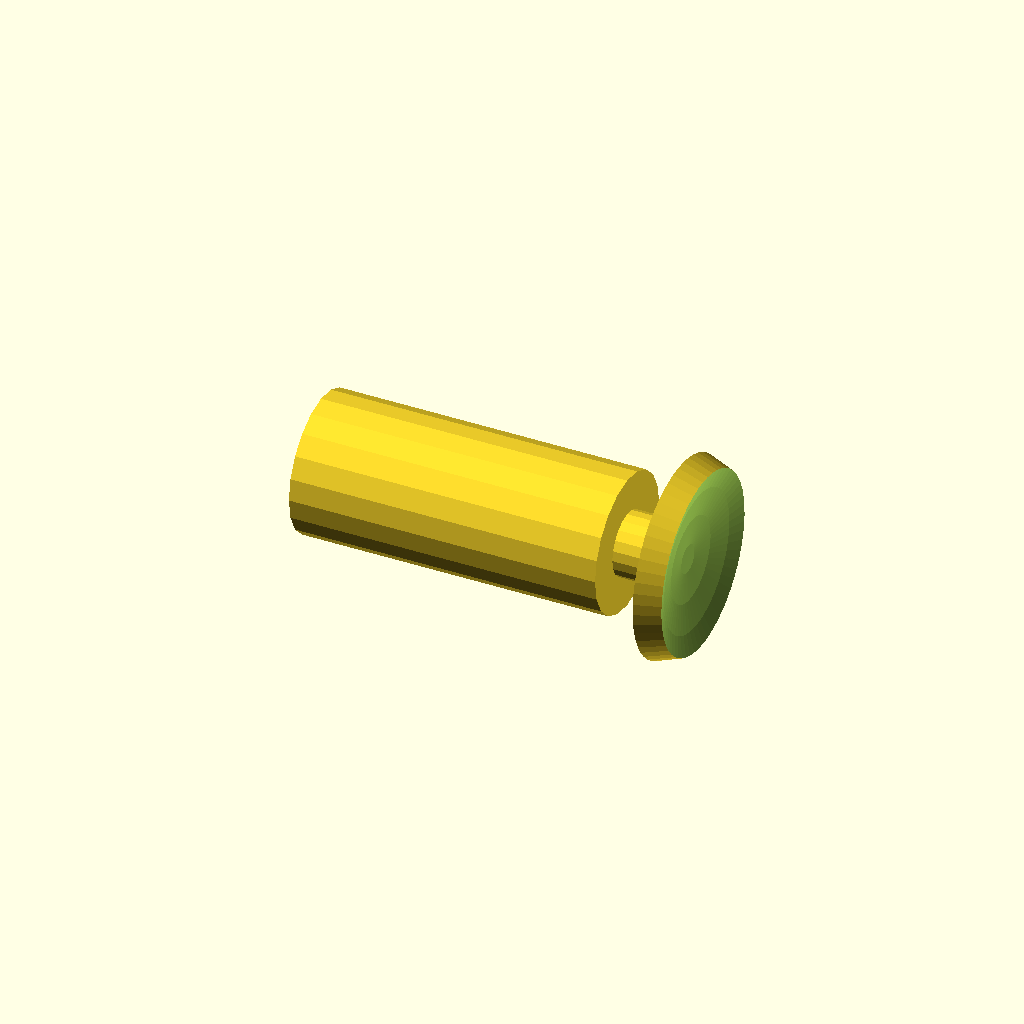
Cell 1 — every parameter at its default value.
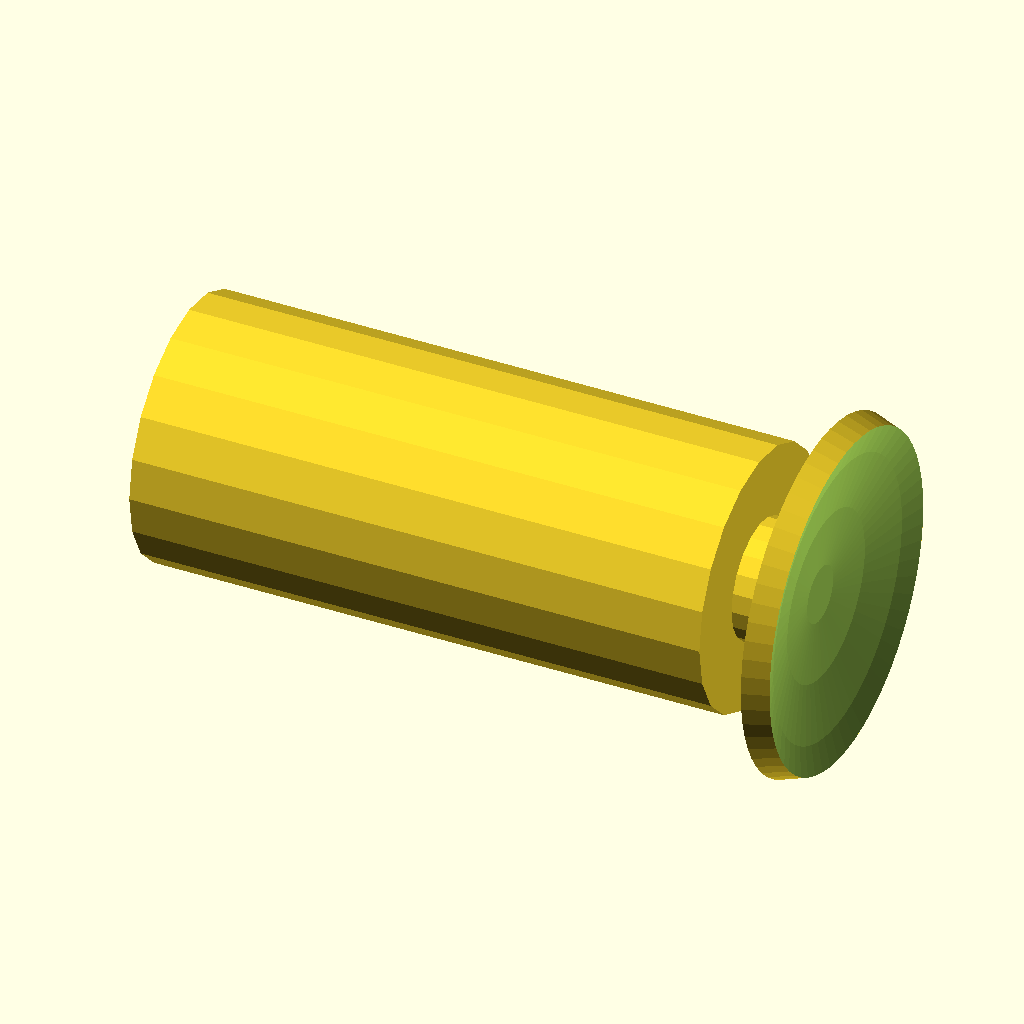
Cell 2: ball_radius = 50 (everything else at default).
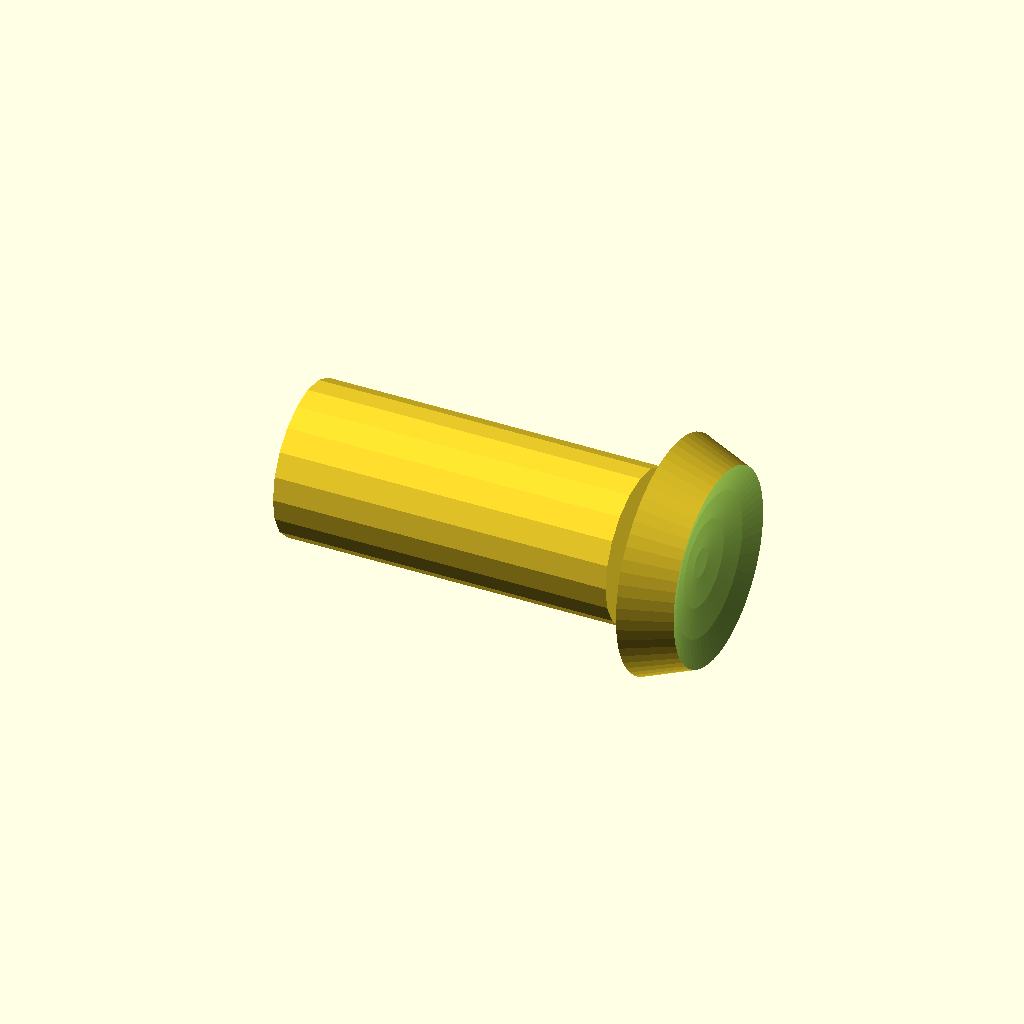
Cell 3 — rotor_thickness set to 5, the other parameters unchanged.
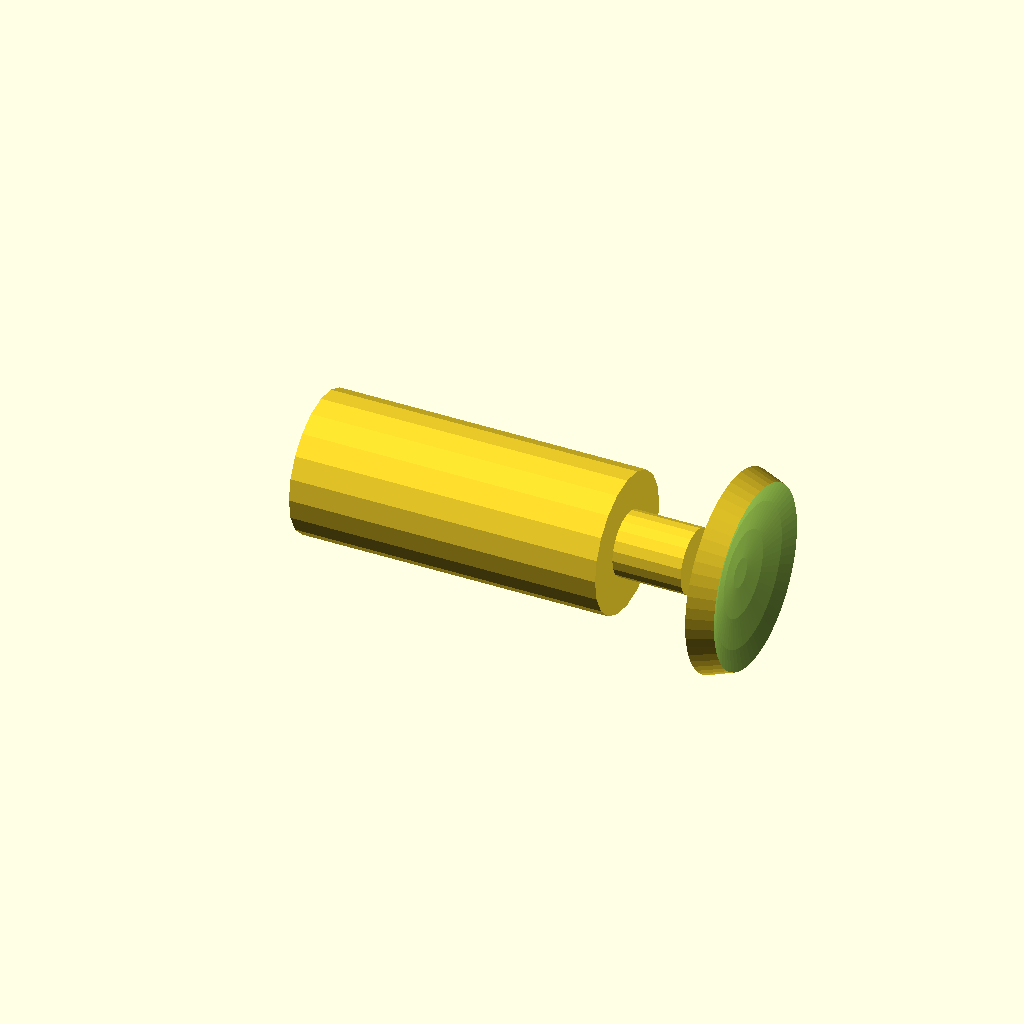
Cell 4 — lock_thickness set to 5, the other parameters unchanged.
All cells are drawn from one camera (rotation 55°, 0°, 25°, orthographic, colour scheme Cornfield), so only the parameter changes between them.
OpenSCAD source file Models/TurretJointV13.scad:
//    TurretJoin.scad
//    Copyright 2015, Robert L. Read

//    This program is free software: you can redistribute it and/or modify
//    it under the terms of the GNU General Public License as published by
//    the Free Software Foundation, either version 3 of the License, or
//    (at your option) any later version.
//
//    This program is distributed in the hope that it will be useful,
//    but WITHOUT ANY WARRANTY; without even the implied warranty of
//    MERCHANTABILITY or FITNESS FOR A PARTICULAR PURPOSE.  See the
//    GNU General Public License for more details.
//
//    You should have received a copy of the GNU General Public License
//    along with this program.  If not, see <http://www.gnu.org/licenses/>.
    
// TO BE DONE: Some of the models are "guessed" so that they are not
// really repeatabley parametrci.
// The naming is poor in many cases.
// A better way of selecting parts to print needs to be implemented.

// Some parameters for the Beholder Joint
// These units are in mm (I generall print all of this at 1/4th size!)
ball_radius = 25.0; // Ths inner ball of the Beholder
rotor_thickness = 2.5; // The thickness of the moving "rotors"
lock_thickness = 2.5; // The thickness of the locking shell
rotor_gap = 0.75; // a tolerance space to allow motion

mounting_clevis_height = 25;

// These units are in degrees
// some of these are explicitly created from my Gluss Pusher model
// 
least_spread_angle = 19.47;
most_spread_angle = 48.59;

screw_hole_radius_mm = 8/4; // This is a guess (this is guess for #4 machines screws when reduced by a factor of 4)
locking_peg_percent_tolerance = 5;


// the edge difference of the rotor to make sure it doesn't fall out
safety_lip_angle = 4;

// the angle of the post (at the surface of the rotor!)
post_half_angle = 3;

ball_locking_peg_width_factor = 10;
ball_locking_peg_height_factor = 4;
ball_locking__peg_tolerance_factor = 1.0;

three_hole_cap_seam_height_mm = 10/4;

module fake_module_so_customizer_does_not_show_computed_values() {
}

// Let's go for some high-res spheres (I don't fully understand this variable!)
$fa = 6;


// Computed parameters...
// Note that I implicitly assuming this hole is centered on the 
// tetrahedronal geomety---that is neither necessary nor obviously
// correct in the case of Gluss Triangle.  I will have to 
// generate the holes by a more general mechanism later.
hole_angle = most_spread_angle - least_spread_angle;
radius_at_rotor_edge = ball_radius+rotor_thickness+2*rotor_gap;
outermost_radius = radius_at_rotor_edge + lock_thickness;

hole_size_mm = radius_at_rotor_edge*2.0*sin(hole_angle/2);

rotor_size_mm = (ball_radius+rotor_thickness+2*rotor_gap)*2.0*sin((hole_angle+2*post_half_angle)/2.0);

post_radius_mm = radius_at_rotor_edge*sin(2*post_half_angle);

rotor_hole_angle = (most_spread_angle + least_spread_angle) / 2;


echo("Rotor Hole Angle");
echo(rotor_hole_angle);

//insert

// This code came from "Andrei" http://forum.openscad.org/Cylinders-td2443.html

module cylinder_ep(p1, p2, r1, r2) {
translate(p1)sphere(r=r1,center=true);
translate(p2)sphere(r=r2,center=true);
assign(vector = [p2[0] - p1[0],p2[1] - p1[1],p2[2] - p1[2]])
assign(distance = sqrt(pow(vector[0], 2) +
pow(vector[1], 2) +
pow(vector[2], 2)))
translate(vector/2 + p1)
//rotation of XoY plane by the Z axis with the angle of the [p1 p2] line projection with the X axis on the XoY plane
rotate([0, 0, atan2(vector[1], vector[0])]) //rotation
//rotation of ZoX plane by the y axis with the angle given by the z coordinate and the sqrt(x^2 + y^2)) point in the XoY plane
rotate([0, atan2(sqrt(pow(vector[0], 2)+pow(vector[1], 2)),vector[2]), 0])
cylinder(h = distance, r1 = r1, r2 = r2,center=true);
}

// lintrans is the linear translation along the p0 and p1 points to put the box.
module six_hole_box_ep(p1, p2, lintrans, w, d,h) {
assign(vector = [p2[0] - p1[0],p2[1] - p1[1],p2[2] - p1[2]])
assign(distance = sqrt(pow(vector[0], 2) +
pow(vector[1], 2) +
pow(vector[2], 2)))
translate(vector*lintrans + p1)
//rotation of XoY plane by the Z axis with the angle of the [p1 p2] line projection with the X axis on the XoY plane
rotate([0, 0, atan2(vector[1], vector[0])]) //rotation
//rotation of ZoX plane by the y axis with the angle given by the z coordinate and the sqrt(x^2 + y^2)) point in the XoY plane
rotate([0, atan2(sqrt(pow(vector[0], 2)+pow(vector[1], 2)),vector[2]), 0])
 difference() { // Cut six holes out!
cube([w,d,h],center=true);
translate([w/4,0,h/4]) rotate([90,0,0]) cylinder(h=(w+h+d),r=screw_hole_radius_mm,center=true);
translate([w/4,0,0]) rotate([90,0,0]) cylinder(h=(w+h+d),r=screw_hole_radius_mm,center=true);
translate([w/4,0,-h/4]) rotate([90,0,0]) cylinder(h=(w+h+d),r=screw_hole_radius_mm,center=true);
translate([-w/4,0,h/4]) rotate([90,0,0]) cylinder(h=(w+h+d),r=screw_hole_radius_mm,center=true);
translate([-w/4,0,0]) rotate([90,0,0]) cylinder(h=(w+h+d),r=screw_hole_radius_mm,center=true);
translate([-w/4,0,-h/4]) rotate([90,0,0]) cylinder(h=(w+h+d),r=screw_hole_radius_mm,center=true);

 }
}
 

module cylindricalize_edges(edges,points,rad) {
    for(e = edges) {
        p0 = points[e[0]];
        p1 = points[e[1]];
        color("red") cylinder_ep(p0, p1, rad, rad, $fn=20);
    }
}

// The purpose here is to produce a matching part that mates to 
// our rotor pegs for mounting a rod (like a carbon-fiber rod with a 
// 1/4" interior diameter, for example).
// This is a sloppy, ugly function --- I did this very hastily.
module six_hole_clevis() {
    p0 = [0,0,0];
    p1 = [100,0,0];
    width = hole_size_mm*0.8;
    depth = post_radius_mm*2;
    height = mounting_clevis_height;
    tolerance = .2;
    // This is for my particular carbon fiber connector rod, this really needs to be parametrized.
    difference() {
        union () {
             translate([0,depth+tolerance,0])
            color("gray") six_hole_box_ep(p0, p1, 0.0, width, depth, height, $fn=20);  
             translate([0,-depth+-tolerance,0])
           color("gray") six_hole_box_ep(p0, p1, 0.0, width, depth, height, $fn=20);  
                translate([-height*.81 + - depth/2,0,0])
            difference() {
            cube([depth*5,depth*3,depth*3],center=true);
                translate([depth*4.5,0,0])
                cube([depth*5,depth+tolerance*3,depth*4],center=true);
            }
        }
   
        translate([-height*1.4,0,0])
        rotate([0,90,0])
        difference() {
            // These are measured numbers in mm, but my STL is 4 times too big! Need to 
            // clean this up.
        color("blue") cylinder(h = depth*4,r = 4.5);
        color("red") cylinder(h = depth*4,r = 3);
        }

    }
}

// The purpose here is to produce a matching part that mates to 
// our rotor pegs for mounting a rod (like a carbon-fiber rod with a 
// 1/4" interior diameter, for example).
// This is a sloppy, ugly function --- I did this very hastily.
module tubular_mount(outer_radius,inner_radius) {
    width = hole_size_mm;
    depth = width*2;
    postgap = lock_thickness+rotor_gap*2;
    fudge = 0.75;
    
    // This is for my particular carbon fiber connector rod, this really needs to be parametrized.  
  difference() {  
   union() { 
    translate([ball_radius+depth/2+postgap+lock_thickness,0,0])
    rotate([0,90,0])
    spherical_rotor_disc();
        // The post
 
    translate([depth/2,0,0])
    rotate([0,90,0])
    cylinder(r=post_radius_mm,h=(postgap),center=false,$fn=20); 
        
    difference() {
        cube([depth,width,width],center=true);
        translate([-depth/1.5,0,0])
        rotate([0,90,0])
        difference() {
        color("blue") cylinder(h = depth,r = outer_radius,$fn=20);
        color("red") cylinder(h = depth,r = inner_radius,$fn=20);
        }

    }
   }
    // now we subtract the rotor hole size to make sure it fits!!
   rotate([0,90,0])
    difference() {
     cylinder(r = rotor_size_mm, h = depth*1.1,center=true,$fn=20);
     cylinder(r = (rotor_size_mm/2)*fudge, h = depth *1.2,center=true,$fn=20);
   }

   }
}

module beamify_edges(edges,points,width,depth,height) {
    for(e = edges) {
        p0 = points[e[0]];
        p1 = points[e[1]];
        color("green") six_hole_box_ep(p0, p1, 0.37, width, depth, height, $fn=20);      
    }
}



// Create a tetrahedron-like strucutre with one point
// centered on the origin, symmetric about z axis,
// with an equilateral triangle as a base
// height - height of the pyrmid
// base - length of one side of the pyramid base
// r - raadius
module create_symmetric_3_member_polygon(height,base,r) {
    h = base*sqrt(3.0)/2.0;
    basehalf = base / 2.0;
    ZH = height;
points = [
    // first point is the origin
[ 0, 0, 0],
[ h*2/3,  0, -ZH],
[-h/3, -basehalf , -ZH],
[-h/3, basehalf, -ZH]];
edges = [
[0,1],
[0,2],
[0,3]
    ];
   cylindricalize_edges(edges,points,r); 
}

// Create a tetrahedron-like strucutre with one point
// centered on the origin, symmetric about z axis,
// with an equilateral triangle as a base
// height - height of the pyrmid
// base - length of one side of the pyramid base
// r - raadius
module create_symmetric_3_member_polygon_cube(height,base,r) {
    h = base*sqrt(3.0)/2.0;
    basehalf = base / 2.0;
    ZH = height;
points = [
    // first point is the origin
[ 0, 0, 0],
[ h*2/3,  0, -ZH],
[-h/3, -basehalf , -ZH],
[-h/3, basehalf, -ZH]];
edges = [
[0,1],
[0,2],
[0,3]
    ];
   beamify_edges(edges,points,hole_size_mm*0.8,post_radius_mm*2,mounting_clevis_height); 
}


module create_symmetric_3_member_polygon_polar(height,angle,r) {
    triangle_height = height*tan(angle)*3/2;
    base = triangle_height* 2 / sqrt(3.0);
    create_symmetric_3_member_polygon(height,base,r);
}

module create_symmetric_3_member_polygon_polar_cube(height,angle,r) {
    triangle_height = height*tan(angle)*3/2;
    base = triangle_height* 2 / sqrt(3.0);
    create_symmetric_3_member_polygon_cube(height,base,r);
}

module ball_locking_peg(width_factor = 10,height_factor = 4, tolerance_factor = 1.0) {
  translate([ball_radius/2,0,0]) cylinder(r = tolerance_factor * ball_radius/width_factor, h = tolerance_factor *ball_radius/height_factor,center = true);
}
module three_locking_pegs(tf) {  
 union() {
    rotate([0,0,0]) ball_locking_peg(tolerance_factor = tf);
    rotate([0,0,120]) ball_locking_peg(tolerance_factor = tf);
    rotate([0,0,240]) ball_locking_peg(tolerance_factor = tf);
 }
}

// I am really making this a hemisphere now
// so that we can see into it.  That of course 
// can be changed later.
module beholderBall(d) {
    difference() {
    union() {
        difference() {
            sphere(d);
            translate([-d,-d,0]) cube(2*d);
        }
        three_locking_pegs(1.0 - locking_peg_percent_tolerance/100.0);
    }
    rotate([0,0,60]) three_locking_pegs(1.0 + locking_peg_percent_tolerance/100.0);
}
}

module beholderLock(d) {
    inner = d + rotor_thickness + rotor_gap*2;
    outer = inner + lock_thickness;
    difference() {
        beholderBall(outer);
        sphere(inner);
    }
    
}

// WARNING: This is using a combination of global and local values
module beholderRotorsShell(d,buffer) {
    inner = d + rotor_gap;
    outer = inner + rotor_thickness;
    difference() {
        beholderBall(outer+buffer);
        sphere(inner-buffer);
    }
}

module equilateral_cut_tool_for_shell(rf) {
    difference() {
       create_symmetric_3_member_polygon_polar(ball_radius*4,rotor_hole_angle,rf);
       beholderBall(ball_radius);
    }
}

module planar_circle_cut_tool() {
              // rotate 30 degrees
            rotate([0,0,30])
            // Lay it onto x axix...
            rotate([0,90,0]) 
            cylinder(ball_radius*4,r=hole_size_mm/2);
}

module bolting_flange() { 
    translate([radius_at_rotor_edge+lock_thickness,0,-post_radius_mm])
    difference() {
    cylinder(r = hole_size_mm*0.4,h = post_radius_mm,$fn=20);
        translate([lock_thickness,0,-post_radius_mm])
         cylinder(r = screw_hole_radius_mm,h = post_radius_mm*4,$fn=20);
        translate([-ball_radius+-lock_thickness/2,-ball_radius/2,-ball_radius/2])
        cube(ball_radius);
    }
}

module bolting_flanges() {
    bolting_flange();
    rotate([0,0,120])
    bolting_flange();
    rotate([0,0,240])
    bolting_flange();
}

module snowflake_planar_cut_tool() {
    rotate([0,0,0]) planar_circle_cut_tool();
    rotate([0,0,60]) planar_circle_cut_tool();
    rotate([0,0,120]) planar_circle_cut_tool();
    rotate([0,0,180]) planar_circle_cut_tool();
    rotate([0,0,240]) planar_circle_cut_tool();
    rotate([0,0,300]) planar_circle_cut_tool();
}

module tetrahedronal_lock() {
    union() {
    difference() {
        beholderLock(ball_radius);
        equilateral_cut_tool_for_shell(hole_size_mm/2);
        // Now we will attempt to make the other cut outs...
        // These should split the angles of the tetrahedron...
        // So they should be rotate 30 degrees from the x-axis
       snowflake_planar_cut_tool();
    }
    color("green") bolting_flanges();
    }
}

// This is for a lock that works with a hemisphere
// and provides room for the snowflake cuts but does not use 
// a full ball.


module nine_hole_cap_lock() {
    seam_height = (hole_size_mm/2)*1.2;
    // Pythagorean theorem
    cap_radius = sqrt(outermost_radius* outermost_radius - seam_height*seam_height);
    union() {
        difference() {
            union() {  
                rotate([0,0,30]) rotate([180,0,0]) beholderBall(ball_radius);
                rotate([180,0,0]) tetrahedronal_lock();
            }
            translate([0,0,ball_radius/2+seam_height])
                cylinder(r = ball_radius * 2, h = ball_radius,center = true);
        }
        translate([0,0,seam_height])
        cylinder(r = cap_radius, h = lock_thickness,center = true);
    }
}

module three_hole_cap_lock() {

    seam_height = three_hole_cap_seam_height_mm;
    // Pythagorean theorem
    cap_radius = sqrt(outermost_radius* outermost_radius - seam_height*seam_height);
    union() {
        difference() {
            union() {  
                rotate([0,0,30]) rotate([180,0,0]) beholderBall(ball_radius);
                rotate([180,0,0]) tetrahedronal_lock();
            }
            translate([0,0,ball_radius+seam_height])
                cylinder(r = ball_radius * 2, h = ball_radius*2,center = true);
        }
        translate([0,0,seam_height])
        cylinder(r = cap_radius, h = lock_thickness,center = true);
    }
}

module shell(id,od) {
    difference() {
        sphere(od);
        sphere(id);
    }
}

module tetrahedronal_pegs() {
    union() {
      difference() {
            difference() {
                create_symmetric_3_member_polygon_polar(ball_radius*4,rotor_hole_angle,post_radius_mm);
                sphere(ball_radius + rotor_gap + (rotor_thickness / 2.0));
            }
            shell(ball_radius*1.5,ball_radius*20);
    }
    color("green") create_symmetric_3_member_polygon_polar_cube(ball_radius*4,rotor_hole_angle,post_radius_mm);
   }
}

module tetrahedronal_rotors() {
// Now try to attach "pegs" to the rotor discs....
    union() {
       tetrahedronal_pegs();
    difference() { // clean up
        difference() {
            color("green") beholderRotorsShell(ball_radius,0);
            difference () {
                color("gray") beholderRotorsShell(ball_radius,0.5);
               equilateral_cut_tool_for_shell(rotor_size_mm/2.0);
            } 
        }
    // Needed to clean up artifacts...
        d = ball_radius;
       translate([-d*1.2,-d*1.2,-1]) cube(2.5*d);
    }
    }
}

module one_tetrahedronal_rotor() {
    difference() {
        tetrahedronal_rotors();
        translate([-ball_radius*1.8,0,-ball_radius*2]) cube(ball_radius*4,center = true);
    }
}

module spherical_rotor_disc() {
 
       difference() {         
           beholderRotorsShell(ball_radius,0);
            // now make an cutting tool...
           difference() {
           beholderRotorsShell(ball_radius,5);
                rotate([0,180,0])
  //           cylinder(h = ball_radius*2, r1 = 0, r2 = 2*ball_radius*sin(theta), center = false);
               // Note: The is twice, so we double the rotor_size_mm
            cylinder(h = ball_radius*2, r1 = 0, r2 = (rotor_size_mm/2)*2, center = false);         
            }
                // cleanup
               cube([ball_radius*2.5,ball_radius*2.5,ball_radius/10],center=true);
        }
    }

// This is a mount for the pushod end of the 
// Clevis joint of a Firgelli miniactuator

// This really needs to be turned into a module reused in our other 
// work
module one_Firgelli_pushrod_rotor() {
    cw=6; // cavity_width
    sw=3; // shell_width
    ch=9.5; // cavity height
    cd = 8; // cavity depth
    Firgelli_mount(cw,sw,ch,cd);
}
// Unfortunately, the Clevis for the Firgelli Stator is significantly
// larger than than the pushrod, so e need a different part here.
module one_Firgelli_Stator_rotor() {
    cw=9; // cavity_width
    sw=3; // shell_width
    ch=11; // cavity height
    cd = 10; // cavity depth
    Firgelli_mount(cw,sw,ch,cd);
}

// cw = cavity_width
// sw = shell_width
// ch = cavity height
// cd = cavity_depth
// Let's put in 2 rotor_gaps for a little extra space...
// Note: These should be printed, hoziontally, not vertically!
module Firgelli_mount(cw,sw,ch, cd = 6) {
   d = ball_radius;
    fudge = 0.75;
    
    difference() {
   union() {
        // The spherical part of the rotor -- needs to cut with inverted tool!
         postgap = lock_thickness+rotor_gap*2;
 
 translate([-((d + (cd+sw))),0,0])
              rotate([0,270,0])
 spherical_rotor_disc();
        // The post
 
        translate([-((cd+sw)/2+(postgap)),0,0])
        rotate([0,90,0])
        cylinder(r=post_radius_mm,h=(postgap),center=false,$fn=20); 
    difference() {
        
     // construct the shell
   //     translate([-2,0,0])
    cube([cd+sw,cw+sw,ch+sw],center=true);
     // construct the cavity
        union() {
            // the real cavity
        cube([cd,cw,ch],center=true);
            // cleanup
            translate([3,0,0])
            cube([cd+4,cw,ch],center= true );
        }
       // drill out the holes
        translate([2,0,0])
        rotate([90,0,0])
        cylinder(r = 2.25+.2, h=ball_radius, center= true,$fn=20);
    }
}
// now we subtract the rotor hole size to make sure it fits!!
translate([-(cd+sw*2)/2,0,0])
rotate([0,90,0])
 difference() {
     cylinder(r = rotor_size_mm, h = (cd+sw*2)*1.1);
     cylinder(r = (rotor_size_mm/2)*fudge, h = (cd+sw*2) *1.2);
}
 }
 
}


module beholder_joint() {
//    color( "Purple") beholderBall(ball_radius);
    tetrahedronal_rotors();
//    tetrahedronal_lock();
 //   translate([0,0,100])
//   nine_hole_cap_lock();

// translate([0,0,25])
// three_hole_cap_lock();
}



 // beholder_joint();

//translate([-40,0,0])
//  six_hole_clevis();

tubular_mount(5,3.5);

//rotate([0,-56,0])
// one_tetrahedronal_rotor();
// translate([0,20,0])
//one_Firgelli_pushrod_rotor();

//one_Firgelli_Stator_rotor();
Parameter table extracted from the source (name, type, default, range or options):
ball_radius: number, default 25
rotor_thickness: number, default 2.5
lock_thickness: number, default 2.5
rotor_gap: number, default 0.75
mounting_clevis_height: number, default 25
least_spread_angle: number, default 19.47
most_spread_angle: number, default 48.59
locking_peg_percent_tolerance: number, default 5
safety_lip_angle: number, default 4
post_half_angle: number, default 3
ball_locking_peg_width_factor: number, default 10
ball_locking_peg_height_factor: number, default 4
ball_locking__peg_tolerance_factor: number, default 1
